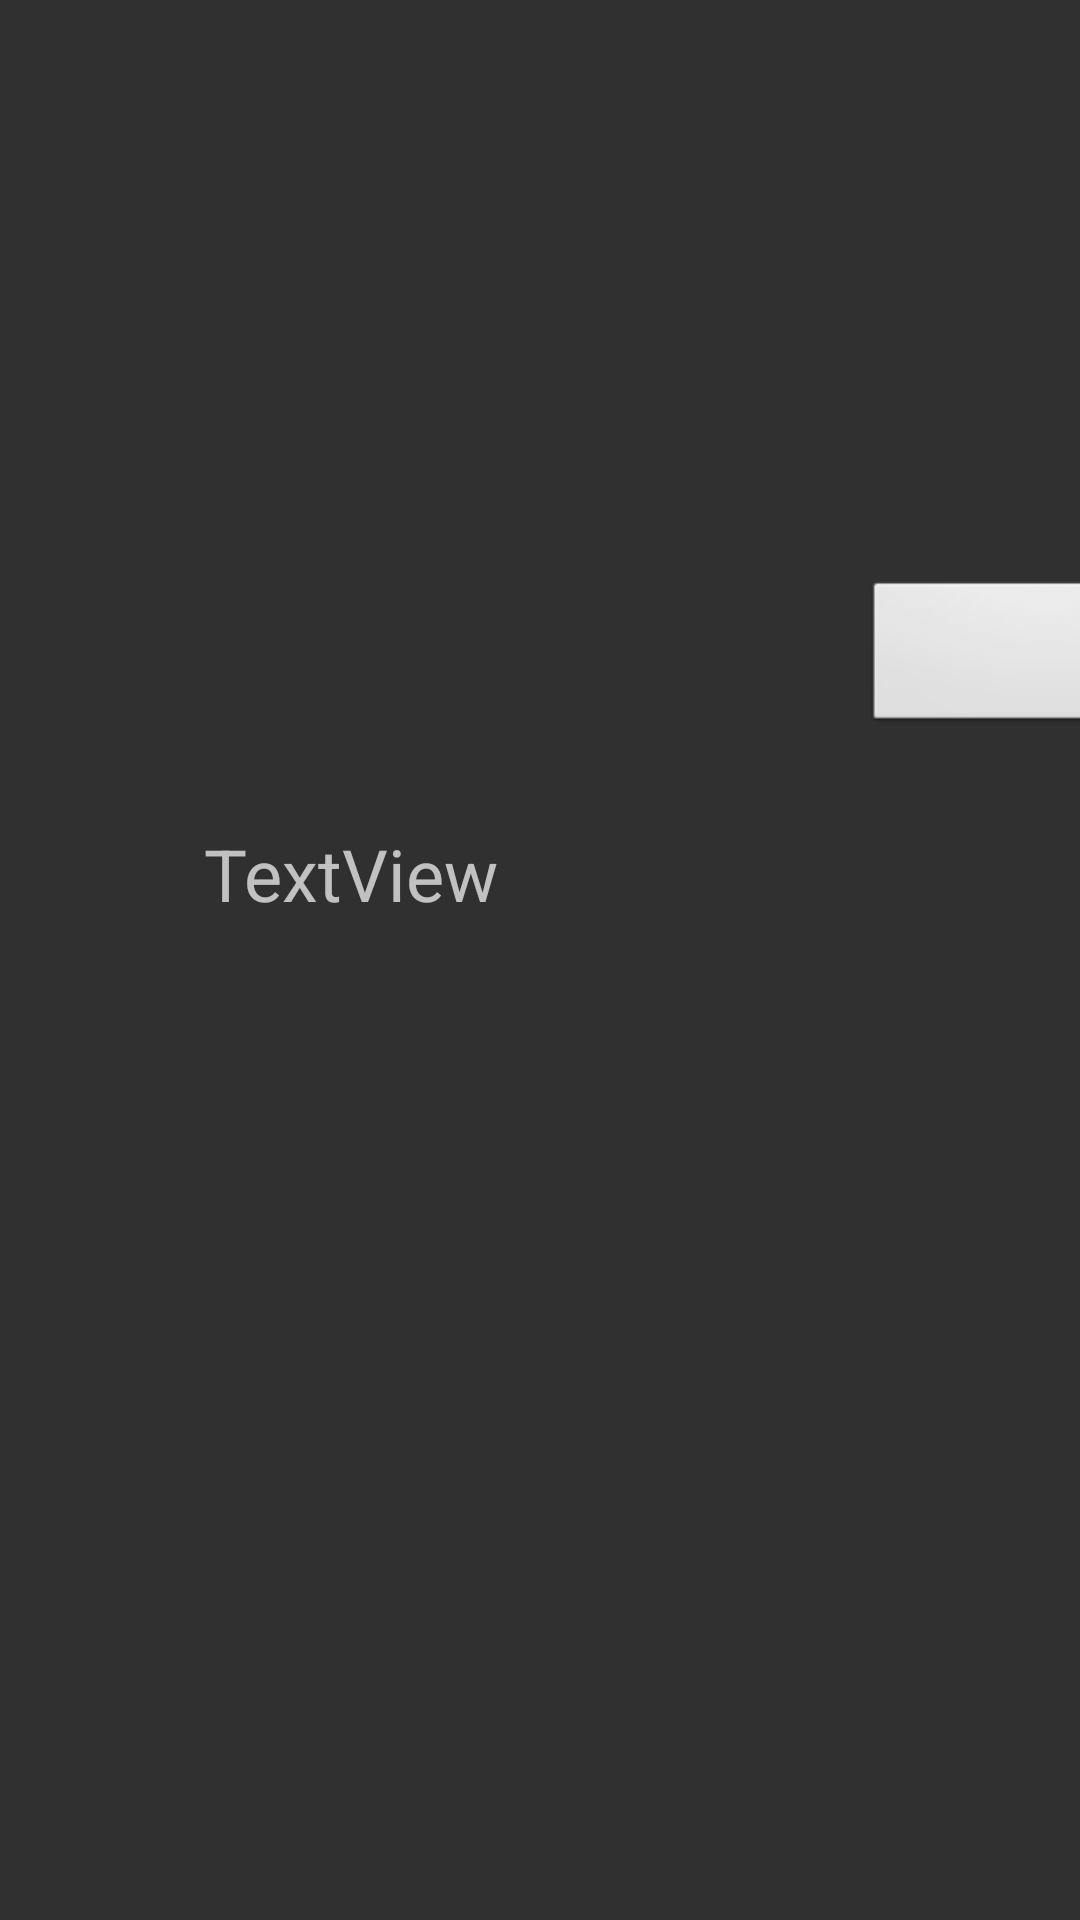

Reconstruct the res/layout file that produces this screen, plus the resources it refers to.
<!-- AndroidManifest.xml: application theme AppTheme -->
<!-- res/layout/activity_series.xml -->
<?xml version="1.0" encoding="utf-8"?>
<androidx.constraintlayout.widget.ConstraintLayout
    xmlns:android="http://schemas.android.com/apk/res/android"
    xmlns:app="http://schemas.android.com/apk/res-auto"
    xmlns:tools="http://schemas.android.com/tools"
    android:layout_width="match_parent"
    android:layout_height="match_parent">

    <ImageView
        android:id="@+id/imageView3"
        android:layout_width="194dp"
        android:layout_height="175dp"
        android:layout_marginStart="56dp"
        android:layout_marginTop="64dp"
        app:layout_constraintStart_toStartOf="parent"
        app:layout_constraintTop_toTopOf="parent"
        tools:srcCompat="@tools:sample/avatars" />

    <TextView
        android:id="@+id/textView3"
        android:layout_width="208dp"
        android:layout_height="55dp"
        android:layout_marginTop="36dp"
        android:text="TextView"
        android:textSize="24sp"
        app:layout_constraintEnd_toEndOf="parent"
        app:layout_constraintHorizontal_bias="0.448"
        app:layout_constraintStart_toStartOf="parent"
        app:layout_constraintTop_toBottomOf="@+id/imageView3" />

    <Spinner
        android:id="@+id/spinner1"
        android:layout_width="106dp"
        android:layout_height="54dp"
        android:layout_marginStart="288dp"
        android:layout_marginTop="192dp"
        android:background="@android:drawable/btn_dropdown"
        android:clickable="true"
        android:focusable="auto"
        android:spinnerMode="dropdown"
        app:layout_constraintStart_toStartOf="parent"
        app:layout_constraintTop_toTopOf="parent" />

    <androidx.recyclerview.widget.RecyclerView
        android:layout_width="376dp"
        android:layout_height="334dp"
        android:layout_marginTop="17dp"
        app:layout_constraintEnd_toEndOf="parent"
        app:layout_constraintStart_toStartOf="parent"
        app:layout_constraintTop_toBottomOf="@+id/textView3" />
</androidx.constraintlayout.widget.ConstraintLayout>
<!-- resources referenced by this layout -->
<resources>
  <style name="AppTheme" parent="Theme.AppCompat.NoActionBar">
          
          <item name="colorPrimary">@color/colorPrimary</item>
          <item name="colorPrimaryDark">@color/colorPrimaryDark</item>
          <item name="colorAccent">@color/colorAccent</item>
      </style>
  <color name="colorPrimary">#6200EE</color>
  <color name="colorPrimaryDark">#3700B3</color>
  <color name="colorAccent">@android:color/holo_red_dark</color>
</resources>
